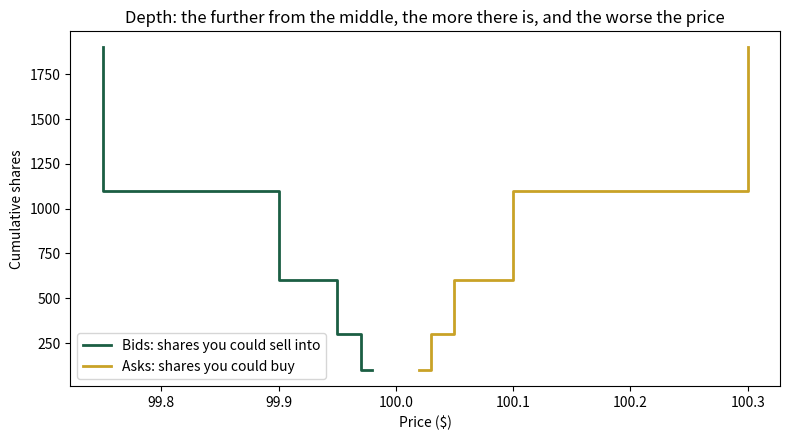

Recreate this plot in Python.
"""
orderbook.py  -  Session 05: What is a market
Le Moyne College Quantitative Finance Society

In session 02 your bot called submit_order() and a share appeared. This file
is what was on the other end: a limit order book. Bids on one side, asks on
the other, matched best price first, then first come first served.

    RUN IT     Change BUY_SIZES and run the file. Watch big orders get expensive.
    CHANGE IT  Fill in the three TODOs.
    EXTEND IT  Scroll to the bottom: cancel orders, then get picked off by news.

Run it:  python orderbook.py      (in Colab:  %run orderbook.py)
"""
import itertools
from dataclasses import dataclass, field

# ------------------------------------------------------------------ RUN IT
BUY_SIZES = [10, 100, 400, 1500]   # market buys to try, in shares
MY_BID = 100.00                    # where you post your own limit order to buy

_next_id = itertools.count(1)


@dataclass
class Order:
    side: str                      # "buy" or "sell"
    price: float
    qty: int
    owner: str = "anon"
    id: int = field(default_factory=lambda: next(_next_id))


class OrderBook:
    def __init__(self):
        self.bids = []             # buy orders, best (highest price) first
        self.asks = []             # sell orders, best (lowest price) first
        self.trades = []           # every fill: (price, qty, buyer, seller)

    # ------------------------------------------------------------ posting
    def add_limit(self, side, price, qty, owner="anon"):
        """
        Post a limit order: "I'll trade, but only at this price or better."
        If it crosses the spread it trades straight away, up to its price.
        Whatever is left over rests in the book and waits.
        """
        fills = self._match(side, qty, limit=price, owner=owner)
        left = qty - sum(q for _, q in fills)
        if left > 0:
            order = Order(side, price, left, owner)
            if side == "buy":
                self.bids.append(order)
                self.bids.sort(key=lambda o: (-o.price, o.id))   # price, then time
            else:
                self.asks.append(order)
                self.asks.sort(key=lambda o: (o.price, o.id))
            fills.append(("resting", order))
        return fills

    def market_order(self, side, qty, owner="anon"):
        """Trade right now, at whatever prices are there. Returns [(price, qty), ...]."""
        return self._match(side, qty, limit=None, owner=owner)

    # -------------------------------------------------------------- quote
    def best_bid(self):
        return self.bids[0].price if self.bids else None

    def best_ask(self):
        return self.asks[0].price if self.asks else None

    def spread(self):
        """Best ask minus best bid. The price of trading right now."""
        if self.best_bid() is None or self.best_ask() is None:
            return None
        # TODO 1: return the best ask minus the best bid (wrap it in round(..., 4)).
        raise NotImplementedError("TODO 1: write spread()")

    def mid(self):
        if self.spread() is None:
            return None
        return (self.best_bid() + self.best_ask()) / 2

    # ------------------------------------------------------------ matching
    def _match(self, side, qty, limit, owner):
        """
        Walk the other side of the book, best price first, until the order is
        filled or the next price is worse than `limit`. Returns [(price, qty), ...].
        """
        other = self.asks if side == "buy" else self.bids
        fills = []
        remaining = qty
        steps = 0
        while remaining > 0 and other:
            steps += 1
            if steps > 1000:
                raise RuntimeError("The matching loop ran 1,000 times. Did you subtract "
                                   "`take` from both remaining and best.qty?")
            best = other[0]
            too_expensive = limit is not None and (
                (side == "buy" and best.price > limit) or
                (side == "sell" and best.price < limit))
            if too_expensive:
                break
            # TODO 2: trade as much as you can at this price level:
            #   take = the smaller of `remaining` and `best.qty`
            #   add (best.price, take) to fills
            #   subtract take from remaining AND from best.qty
            #   if best.qty is now 0, that order is used up: other.pop(0)
            raise NotImplementedError("TODO 2: the matching loop in _match()")
        return fills

    # ------------------------------------------------------------- display
    def show(self, depth=5):
        print(f"\n{'BIDS (buy)':>24}   |   {'ASKS (sell)':<24}")
        print(f"{'owner':>8}{'qty':>7}{'price':>9}   |   {'price':<9}{'qty':<7}{'owner':<8}")
        for i in range(depth):
            b = self.bids[i] if i < len(self.bids) else None
            a = self.asks[i] if i < len(self.asks) else None
            left = f"{b.owner:>8}{b.qty:>7}{b.price:>9.2f}" if b else " " * 24
            right = f"{a.price:<9.2f}{a.qty:<7}{a.owner:<8}" if a else ""
            print(f"{left}   |   {right}")
        try:
            print(f"Quote {self.best_bid():.2f} / {self.best_ask():.2f}   "
                  f"spread {self.spread():.2f}   mid {self.mid():.3f}")
        except NotImplementedError:
            print(f"Quote {self.best_bid():.2f} / {self.best_ask():.2f}   (finish TODO 1 for the spread)")


def average_price(fills):
    qty = sum(q for _, q in fills)
    return sum(p * q for p, q in fills) / qty if qty else None


def slippage(fills, mid, side="buy"):
    """
    Dollars you paid beyond the mid price, across every fill.
    Buying: (price - mid) x qty for each fill. Selling: (mid - price) x qty.
    """
    # TODO 3: add up (price - mid) * qty over every (price, qty) in fills.
    #         For a sell, flip the sign. Bonus: do it in one line with sum().
    raise NotImplementedError("TODO 3: write slippage()")


def sample_book():
    """A made-up stock, QFS, trading around $100. Thick near the middle, thin further out."""
    book = OrderBook()
    for price, qty in [(99.98, 100), (99.97, 200), (99.95, 300), (99.90, 500), (99.75, 800)]:
        book.add_limit("buy", price, qty, owner="MM")
    for price, qty in [(100.02, 100), (100.03, 200), (100.05, 300), (100.10, 500), (100.30, 800)]:
        book.add_limit("sell", price, qty, owner="MM")
    return book


# ------------------------------------------------------------------ main
def _skip(err):
    print(f"   ...skipped: {err}")


def main():
    book = sample_book()
    book.show()

    print(f"\nMARKET BUYS on a fresh book each time")
    print(f"{'Shares':>7}{'Levels hit':>12}{'Avg price':>11}{'Paid vs mid':>13}{'Per share':>11}")
    for size in BUY_SIZES:
        fresh = sample_book()
        try:
            mid = fresh.mid()
            fills = fresh.market_order("buy", size, owner="you")
            got = sum(q for _, q in fills)
            line = f"{got:>7}{len(fills):>12}{average_price(fills):>11.3f}"
            if got < size:
                line += f"   (book ran out after {got})"
            try:
                cost = slippage(fills, mid)
                line += f"{'$' + format(cost, ',.2f'):>13}{cost / got * 100:>10.1f}c"
            except NotImplementedError as err:
                line += "      TODO 3"
            print(line)
        except NotImplementedError as err:
            _skip(err)
            break

    print(f"\nYOU POST A LIMIT BUY: 50 shares at {MY_BID:.2f}")
    try:
        book.add_limit("buy", MY_BID, 50, owner="you")
        book.show(depth=3)
        print("\nA seller hits the bid with a market order for 120 shares...")
        fills = book.market_order("sell", 120, owner="seller")
        print("   fills:", ", ".join(f"{q} @ {p:.2f}" for p, q in fills))
        print("   You were the best bid, so you filled first. Then the market maker.")
    except NotImplementedError as err:
        _skip(err)

    plot_depth(sample_book())


def plot_depth(book):
    """Cumulative shares available as you move away from the middle."""
    import matplotlib.pyplot as plt

    def steps(orders):
        xs, ys, total = [], [], 0
        for o in orders:
            total += o.qty
            xs.append(o.price)
            ys.append(total)
        return xs, ys

    bx, by = steps(book.bids)
    ax_, ay = steps(book.asks)
    plt.figure(figsize=(8, 4.5))
    plt.step(bx, by, where="post", color="#1B5E43", lw=2, label="Bids: shares you could sell into")
    plt.step(ax_, ay, where="post", color="#C9A227", lw=2, label="Asks: shares you could buy")
    plt.xlabel("Price ($)")
    plt.ylabel("Cumulative shares")
    plt.title("Depth: the further from the middle, the more there is, and the worse the price")
    plt.legend()
    plt.tight_layout()
    plt.show()


# --------------------------------------------------------------- EXTEND IT
#   1. Write cancel(order_id): remove a resting order from whichever side it is on.
#   2. Stale quotes. News arrives: QFS is now worth $101. The market maker has
#      not updated. A fast trader buys every ask below $101. How much did the
#      market maker lose, compared with selling at $101?
#   3. The fix: before the news, cancel the MM's asks and repost them around
#      the new value. That race to cancel is why speed is worth money.
if __name__ == "__main__":
    main()
